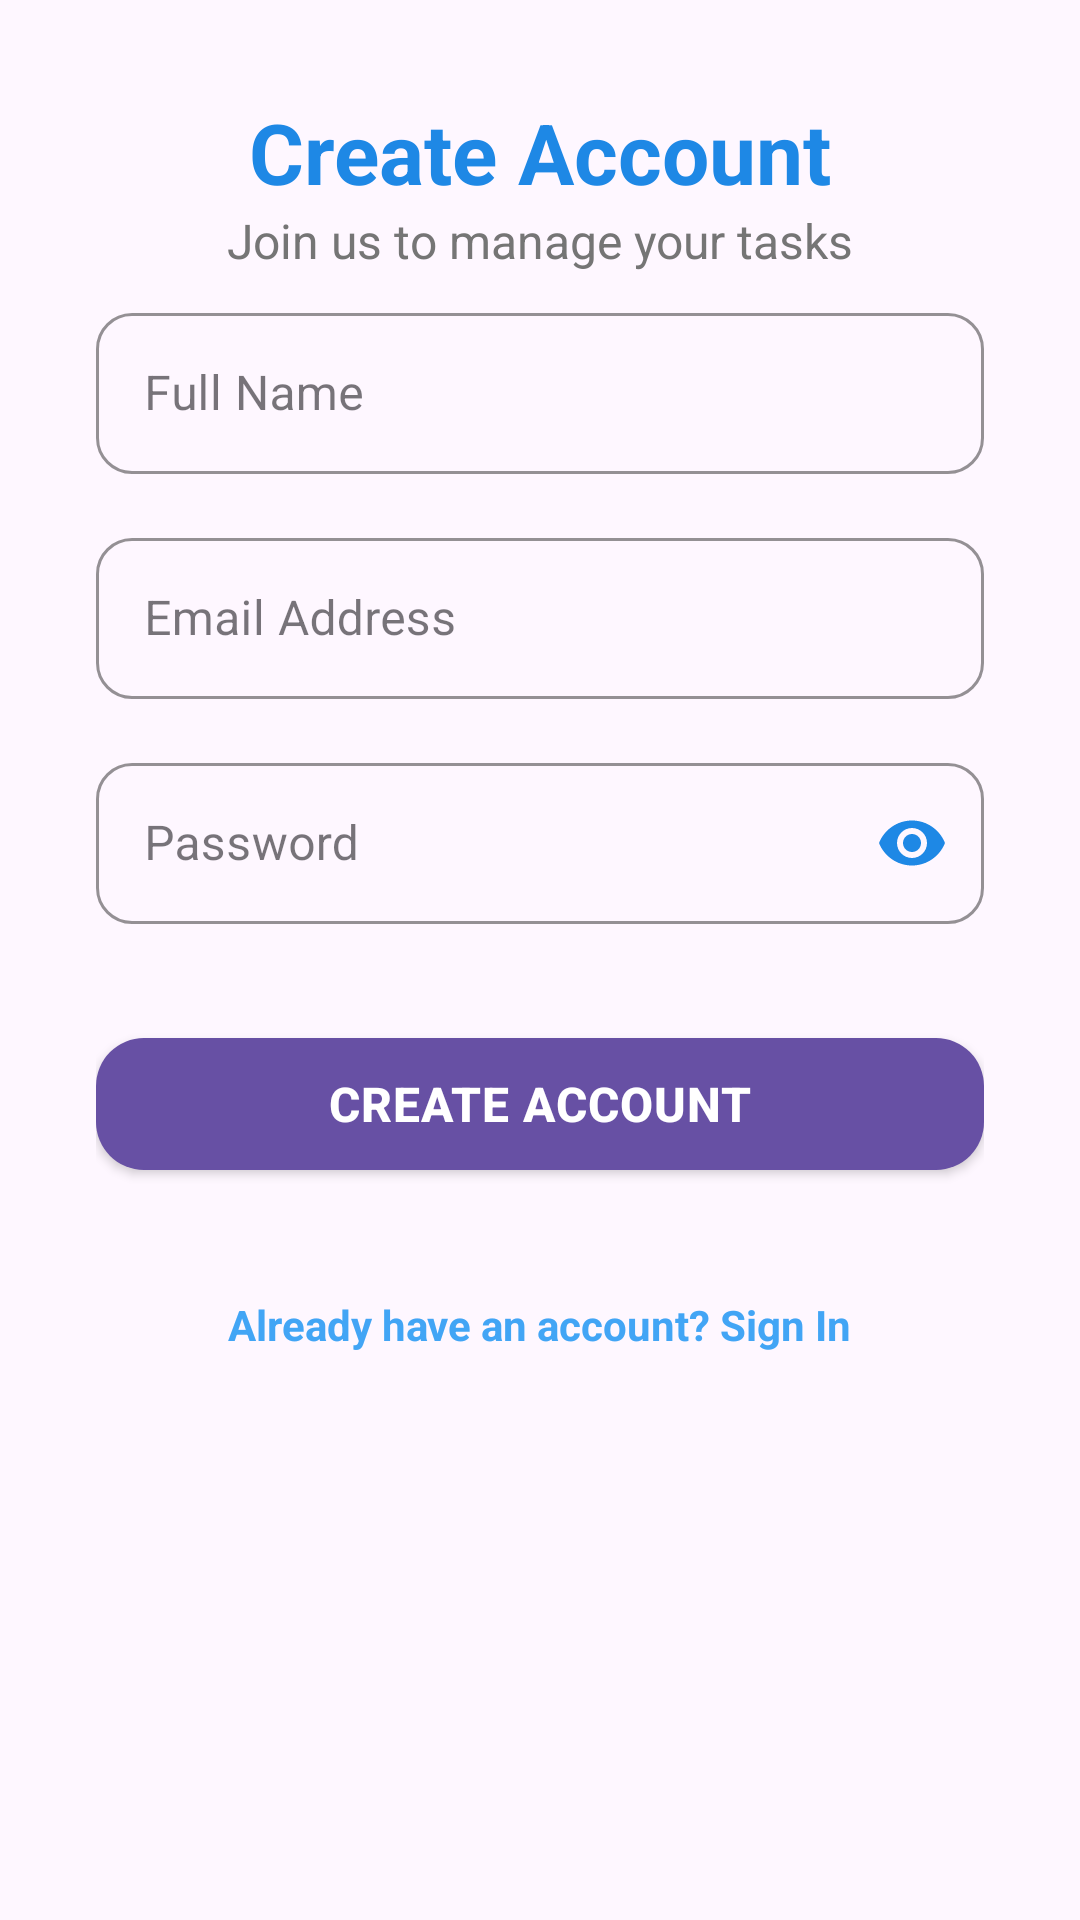

Produce the Android XML layout that renders to this screen, including the resource entries it uses.
<!-- AndroidManifest.xml: application theme Theme.MyTaskManagementProject -->
<!-- res/layout/fragment_sign_up.xml -->
<?xml version="1.0" encoding="utf-8"?>
<androidx.constraintlayout.widget.ConstraintLayout
    xmlns:android="http://schemas.android.com/apk/res/android"
    xmlns:app="http://schemas.android.com/apk/res-auto"
    android:layout_width="match_parent"
    android:layout_height="match_parent"
    android:padding="32dp"
    android:background="@android:color/transparent">

    <TextView
        android:id="@+id/title_sign_up"
        android:layout_width="0dp"
        android:layout_height="wrap_content"
        android:text="Create Account"
        android:textSize="28sp"
        android:textStyle="bold"
        android:gravity="center"
        android:textColor="@color/blue_primary"
        app:layout_constraintTop_toTopOf="parent"
        app:layout_constraintStart_toStartOf="parent"
        app:layout_constraintEnd_toEndOf="parent"
        android:layout_marginBottom="8dp"/>

    <TextView
        android:id="@+id/subtitle_sign_up"
        android:layout_width="0dp"
        android:layout_height="wrap_content"
        android:text="Join us to manage your tasks"
        android:textSize="16sp"
        android:gravity="center"
        android:textColor="@color/text_secondary"
        app:layout_constraintTop_toBottomOf="@id/title_sign_up"
        app:layout_constraintStart_toStartOf="parent"
        app:layout_constraintEnd_toEndOf="parent"
        android:layout_marginBottom="32dp"/>

    <com.google.android.material.textfield.TextInputLayout
        android:id="@+id/input_layout_full_name"
        style="@style/Widget.MaterialComponents.TextInputLayout.OutlinedBox"
        android:layout_width="0dp"
        android:layout_height="wrap_content"
        android:hint="Full Name"
        app:boxCornerRadiusBottomEnd="12dp"
        app:boxCornerRadiusBottomStart="12dp"
        app:boxCornerRadiusTopEnd="12dp"
        app:boxCornerRadiusTopStart="12dp"
        app:boxStrokeColor="@color/blue_primary"
        app:hintTextColor="@color/blue_primary"
        app:layout_constraintTop_toBottomOf="@id/subtitle_sign_up"
        app:layout_constraintStart_toStartOf="parent"
        app:layout_constraintEnd_toEndOf="parent"
        android:layout_marginTop="8dp">

        <com.google.android.material.textfield.TextInputEditText
            android:id="@+id/fullName"
            android:layout_width="match_parent"
            android:layout_height="wrap_content"
            android:inputType="textPersonName"
            android:textColor="@color/text_primary"
            android:paddingVertical="16dp"
            android:textSize="16sp"/>
    </com.google.android.material.textfield.TextInputLayout>

    <com.google.android.material.textfield.TextInputLayout
        android:id="@+id/input_layout_email"
        style="@style/Widget.MaterialComponents.TextInputLayout.OutlinedBox"
        android:layout_width="0dp"
        android:layout_height="wrap_content"
        android:hint="Email Address"
        app:boxCornerRadiusBottomEnd="12dp"
        app:boxCornerRadiusBottomStart="12dp"
        app:boxCornerRadiusTopEnd="12dp"
        app:boxCornerRadiusTopStart="12dp"
        app:boxStrokeColor="@color/blue_primary"
        app:hintTextColor="@color/blue_primary"
        app:layout_constraintTop_toBottomOf="@id/input_layout_full_name"
        app:layout_constraintStart_toStartOf="parent"
        app:layout_constraintEnd_toEndOf="parent"
        android:layout_marginTop="16dp">

        <com.google.android.material.textfield.TextInputEditText
            android:id="@+id/email"
            android:layout_width="match_parent"
            android:layout_height="wrap_content"
            android:inputType="textEmailAddress"
            android:textColor="@color/text_primary"
            android:paddingVertical="16dp"
            android:textSize="16sp"/>
    </com.google.android.material.textfield.TextInputLayout>

    <com.google.android.material.textfield.TextInputLayout
        android:id="@+id/input_layout_password"
        style="@style/Widget.MaterialComponents.TextInputLayout.OutlinedBox"
        android:layout_width="0dp"
        android:layout_height="wrap_content"
        android:hint="Password"
        app:boxCornerRadiusBottomEnd="12dp"
        app:boxCornerRadiusBottomStart="12dp"
        app:boxCornerRadiusTopEnd="12dp"
        app:boxCornerRadiusTopStart="12dp"
        app:boxStrokeColor="@color/blue_primary"
        app:hintTextColor="@color/blue_primary"
        app:passwordToggleEnabled="true"
        app:passwordToggleTint="@color/blue_primary"
        app:layout_constraintTop_toBottomOf="@id/input_layout_email"
        app:layout_constraintStart_toStartOf="parent"
        app:layout_constraintEnd_toEndOf="parent"
        android:layout_marginTop="16dp">

        <com.google.android.material.textfield.TextInputEditText
            android:id="@+id/password"
            android:layout_width="match_parent"
            android:layout_height="wrap_content"
            android:textColor="@color/text_primary"
            android:inputType="textPassword"
            android:paddingVertical="16dp"
            android:textSize="16sp"/>
    </com.google.android.material.textfield.TextInputLayout>

    <com.google.android.material.button.MaterialButton
        android:id="@+id/signUpBTN"
        android:layout_width="0dp"
        android:layout_height="56dp"
        android:text="Create Account"
        android:textSize="16sp"
        android:textStyle="bold"
        app:cornerRadius="16dp"
        app:iconPadding="8dp"
        android:letterSpacing="0.02"
        app:layout_constraintTop_toBottomOf="@id/input_layout_password"
        app:layout_constraintStart_toStartOf="parent"
        app:layout_constraintEnd_toEndOf="parent"
        android:layout_marginTop="32dp"
        style="@style/Widget.MaterialComponents.Button"/>

    <TextView
        android:id="@+id/signInFragmentLink"
        android:layout_width="wrap_content"
        android:layout_height="wrap_content"
        android:text="Already have an account? Sign In"
        android:textColor="@color/blue_accent"
        android:textStyle="bold"
        android:padding="12dp"
        android:layout_marginTop="24dp"
        android:clickable="true"
        android:focusable="true"
        android:foreground="?attr/selectableItemBackground"
        app:layout_constraintTop_toBottomOf="@id/signUpBTN"
        app:layout_constraintStart_toStartOf="parent"
        app:layout_constraintEnd_toEndOf="parent"/>

</androidx.constraintlayout.widget.ConstraintLayout>
<!-- resources referenced by this layout -->
<resources>
  <color name="blue_accent">#42A5F5</color>
  <color name="blue_primary">#1E88E5</color>
  <color name="text_primary">#212121</color>
  <color name="text_secondary">#757575</color>
  <style name="Theme.MyTaskManagementProject" parent="Base.Theme.MyTaskManagementProject" />
  <style name="Base.Theme.MyTaskManagementProject" parent="Theme.Material3.DayNight.NoActionBar">
          
          
      </style>
</resources>
